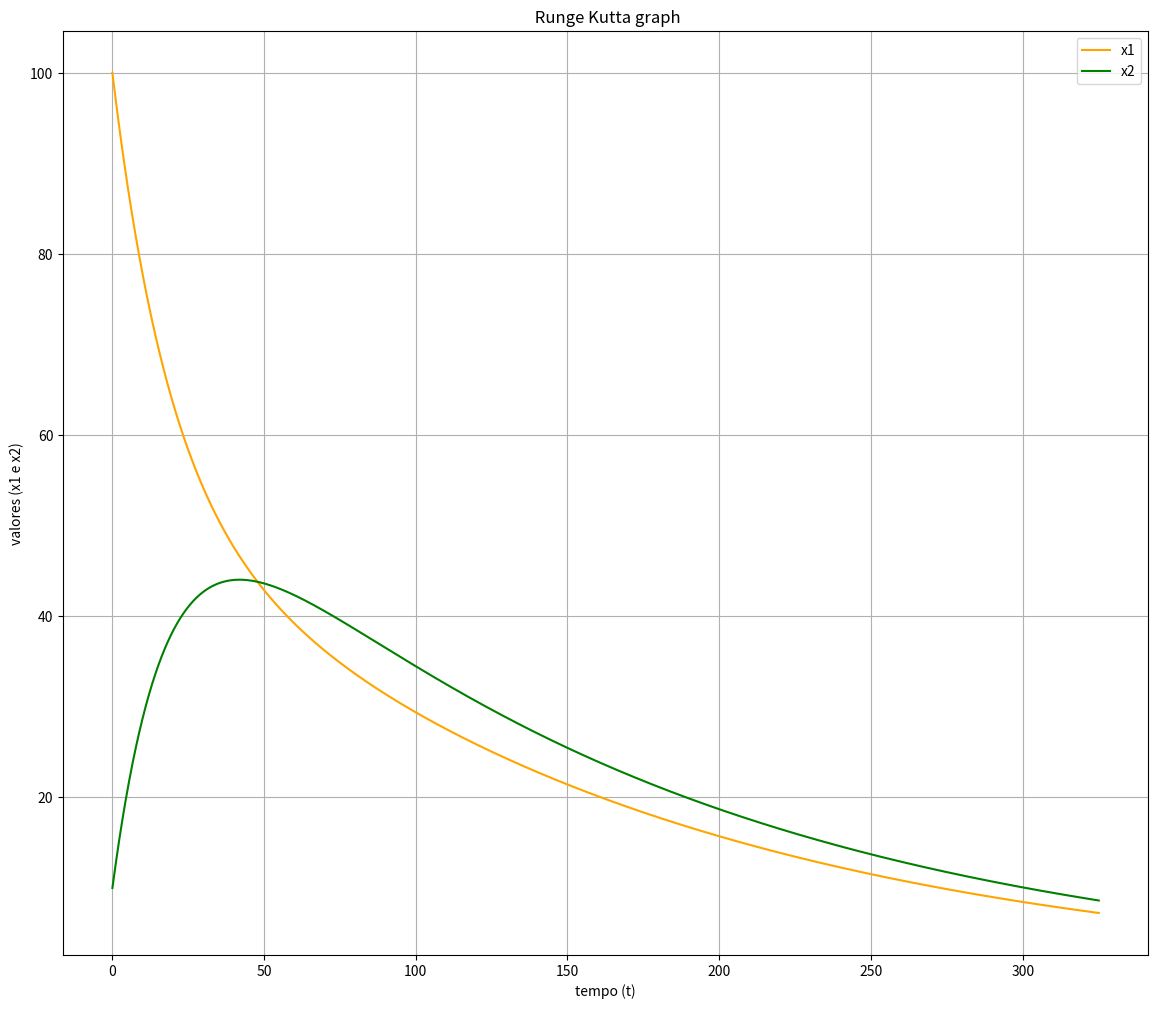

This figure's Python source: (Note: this script raises an exception after producing the figure.)
# Como exercício, escreva o sistema de EDO dos modelos compartimentais abaixo:
#           K12*X1
# |     |------------>|     |
# |  x1 |             |  X2 |
# |     |<------------|     |
#           K21 * X2     |
#                        | K20*X2
#                        |
#
#dados: x1(0) = 100, x2(0) = 10, k12= 0.03 , k21= 0.02 e k20= 0.01
# para o exercício a) e para o exercício b) considere os mesmos valores acima e x3(0) = 20
# e k31= 0.08, junto com os gráficos de x1(t), x2(t) e x3(t)v

import math  as math
import matplotlib.pyplot as plt

def main():
    print("\n______________________EDO - MÉTODO DE RUNGE KUTTA______________________________")

    print("#################################################################################")
    print("#################################################################################")
    print("_________________________________________________________________________________\n")
    calculus_runge_kutta()




def k_one1(x1, x2, a, b):
    return a * x2 - b * x1

def k_two1(x1, x2, k1, a, b):
    return a * (x2 + k1/2) - b* (x1 + k1/2)

def k_three1(x1, x2, k2, a, b):
    return a * (x2 + k2/2) - b * (x1 + k2/2)

def k_four1(x1, x2, k3, a, b):
    return a * (x2 + k3) - b * (x1 + k3)

def k_one2(x1, x2, a, b, c):
    return a * x1 - (c + a) * x2

def k_two2(x1, x2, k1, a, b, c):
    return b * (x1 + k1 / 2) - (c + a) * (x2 + k1 / 2)

def k_three2(x1, x2, k2, a, b, c):
    return b * (x1 + k2 / 2) - (c + a) * (x2 + k2 / 2)

def k_four2(x1, x2, k3, a, b, c):
    return b * (x1 + k3) - (c + a) * (x2 + k3)

def calculus_runge_kutta():

    a = 0.02
    b = 0.03
    c = 0.01

    h = 0.001
    t = 0.1

    k11 = 0
    k12 = 0
    k13 = 0
    k14 = 0

    k21 = 0
    k22 = 0
    k23 = 0
    k24 = 0

    x1 = 100
    x2 = 10

    auxa = 0
    auxc = 0

    erro = 500
    time = []
    x_one = []
    x_two = []
    while t < 325:

        auxa = x2
        auxc = x1

        k11 = h*k_one1(x1, x2, a,b)
        k21 = h*k_one2(x1, x2, a,b, c)

        k12 = h*k_two1(x1, x2, k11, a, b)
        k22 = h*k_two2(x1, x2, k21, a, b, c)

        k13 = h* k_three1(x1, x2, k12, a, b)
        k23 = h*k_three2(x1, x2, k22, a, b, c)

        k14 = h*k_four1(x1, x2, k13, a, b)
        k24 = h*k_four2(x1, x2, k23, a, b, c)

        print('t:{} || x1:{} || x2:{} || erro:{}'.format(t,x1,x2,erro))
        time.append(t)
        x_one.append(x1)
        x_two.append(x2)
        x1 = x1 + (k11 + 2 * k12 + 2 * k13 + k14) / 6
        x2 = x2 + (k21 + 2 * k22 + 2 * k23 + k24) / 6
        erro = (x2 - auxa) / auxa + (x1 - auxc) / auxc
        t = t + h
    return ghrafic( x_one, x_two, time)

def ghrafic(x_one, x_two, t):
    plt.ioff()
    print("\nCriando gráfico...")
    fig = plt.figure(figsize=(14, 12))
    plt.title(' Runge Kutta graph')
    plt.legend()
    plt.xlabel('tempo (t)')
    plt.ylabel('valores (x1 e x2)')
    plt.grid(True)
    plt.plot(t,x_one,label='x1', color = "orange")
    plt.plot(t,x_two,label='x2', color = "green")
    fig.savefig('grafico_rk.png', format = 'png', legend = plt.legend())
    print("Grafico criado, arquivo: grafico_rk.png ")
    print("--Finished the program!--")
    plt.show()



if __name__ == "__main__":
    main()
